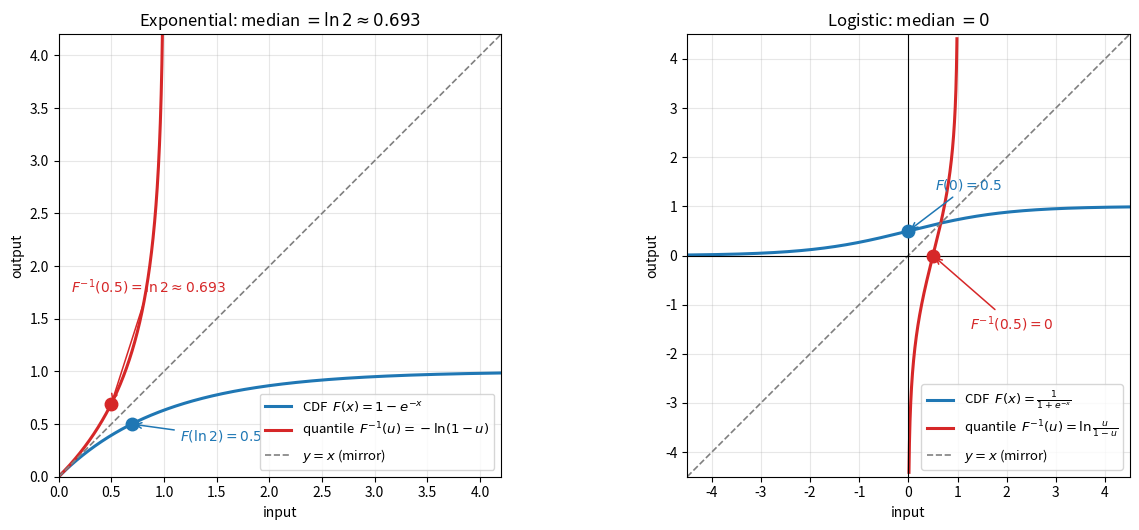

Here is the Python script that generated this plot: (Note: this script raises an exception after producing the figure.)
"""Q5: CDF and quantile function are reflections across the 45-degree line."""
import numpy as np, matplotlib
matplotlib.use("Agg")
import matplotlib.pyplot as plt

fig, axes = plt.subplots(1, 2, figsize=(13, 5.4))

# ---- exponential
ax = axes[0]
x = np.linspace(0, 4.2, 600)
u = np.linspace(1e-4, 0.985, 600)
ax.plot(x, 1 - np.exp(-x), lw=2.2, label=r"CDF  $F(x)=1-e^{-x}$")
ax.plot(u, -np.log(1 - u), lw=2.2, color="tab:red",
        label=r"quantile  $F^{-1}(u)=-\ln(1-u)$")
ax.plot([0, 4.2], [0, 4.2], color="gray", ls="--", lw=1.2, label=r"$y=x$ (mirror)")
m = np.log(2)
ax.plot([m], [.5], "o", color="tab:blue", ms=9, zorder=5)
ax.plot([.5], [m], "o", color="tab:red", ms=9, zorder=5)
ax.annotate(r"$F(\ln 2)=0.5$", xy=(m, .5), xytext=(1.15, .34), fontsize=10,
            color="tab:blue", arrowprops=dict(arrowstyle="->", color="tab:blue", lw=1.1))
ax.annotate(r"$F^{-1}(0.5)=\ln 2\approx0.693$", xy=(.5, m), xytext=(.12, 1.75),
            fontsize=10, color="tab:red",
            arrowprops=dict(arrowstyle="->", color="tab:red", lw=1.1))
ax.set(title="Exponential: median $=\\ln 2 \\approx 0.693$",
       xlabel="input", ylabel="output", xlim=(0, 4.2), ylim=(0, 4.2))
ax.legend(loc="lower right", fontsize=9.5); ax.grid(alpha=.3); ax.set_aspect("equal")

# ---- logistic
ax = axes[1]
x = np.linspace(-4.5, 4.5, 600)
u = np.linspace(0.012, 0.988, 600)
ax.plot(x, 1 / (1 + np.exp(-x)), lw=2.2, label=r"CDF  $F(x)=\frac{1}{1+e^{-x}}$")
ax.plot(u, np.log(u / (1 - u)), lw=2.2, color="tab:red",
        label=r"quantile  $F^{-1}(u)=\ln\frac{u}{1-u}$")
ax.plot([-4.5, 4.5], [-4.5, 4.5], color="gray", ls="--", lw=1.2, label=r"$y=x$ (mirror)")
ax.plot([0], [.5], "o", color="tab:blue", ms=9, zorder=5)
ax.plot([.5], [0], "o", color="tab:red", ms=9, zorder=5)
ax.annotate(r"$F(0)=0.5$", xy=(0, .5), xytext=(.55, 1.35), fontsize=10,
            color="tab:blue", arrowprops=dict(arrowstyle="->", color="tab:blue", lw=1.1))
ax.annotate(r"$F^{-1}(0.5)=0$", xy=(.5, 0), xytext=(1.25, -1.5), fontsize=10,
            color="tab:red", arrowprops=dict(arrowstyle="->", color="tab:red", lw=1.1))
ax.axhline(0, color="k", lw=.8); ax.axvline(0, color="k", lw=.8)
ax.set(title="Logistic: median $=0$", xlabel="input", ylabel="output",
       xlim=(-4.5, 4.5), ylim=(-4.5, 4.5))
ax.legend(loc="lower right", fontsize=9.5); ax.grid(alpha=.3); ax.set_aspect("equal")

fig.tight_layout(); fig.savefig("solutions/q5_quantiles.png", dpi=150)
